Run: headless pygame with SDL's dummy video driver; simulated clock (each Clock.tick advances the game by its frame time, no real sleeping); random seed 0; keys injected as events and as key.get_pressed() state; no mouse input.
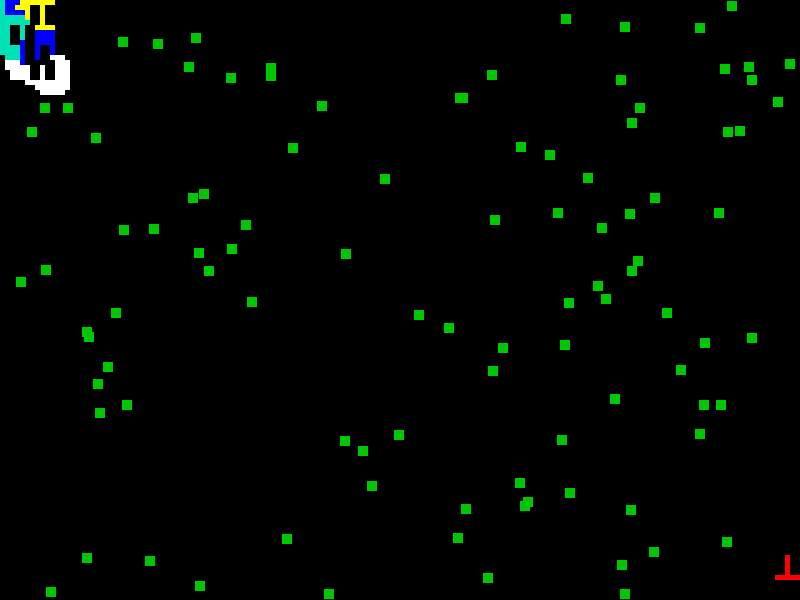
Frame 1 of 4 · flips 1–60 · no input
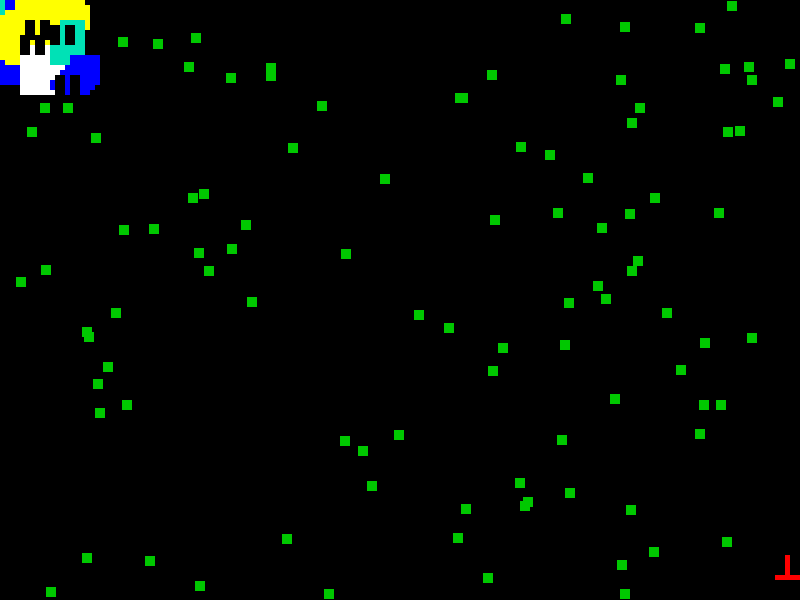
Frame 2 of 4 · flips 61–180 · tapped SPACE, RETURN · held RIGHT (→), D
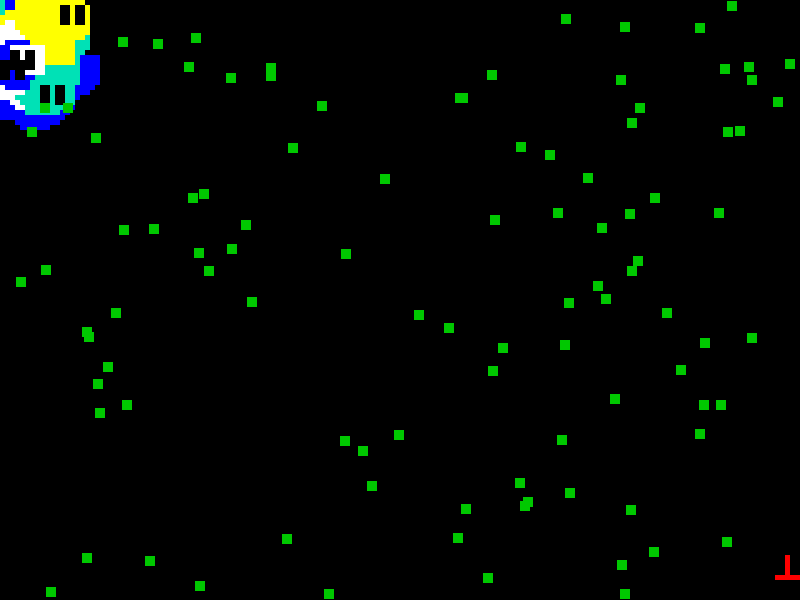
Frame 3 of 4 · flips 181–300 · held DOWN (↓), S
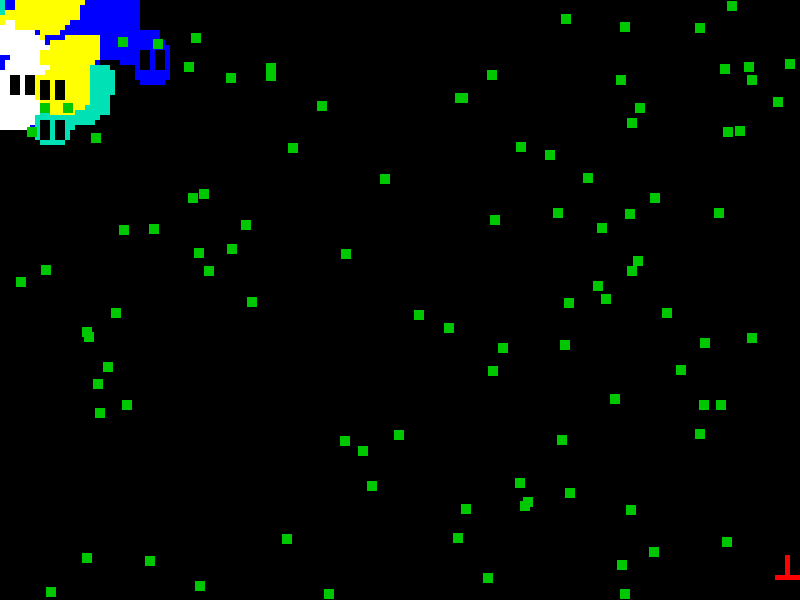
Frame 4 of 4 · flips 301–420 · held LEFT (←), A, UP (↑), W

The pygame program that drew these frames:

import pygame
import random
pygame.init()
pygame.display.set_caption("Pictores digital venandi")

'''
translate from latin to english
RED = Predator
OTHERS = Painters
Press Q to move Cube artists to Cubite
Press Space to move Cube artists to center
If all you can see is Cubite in the center, press Q
seagreen: Cubit
yellow: Cubet
blue: Cubot
white: Cubat
red: Cubite
'''
#colors
GREEN = (0,255,0)
DARKGREEN = (0,200,0)
RED = (255,0,0)
BLACK = (0,0,0)
WHITE = (255,255,255)
BLUE = (0,0,255)
YELLOW=(255,255,0)
SEAGREEN=(0,225,182)
WIDTH = 800#Pocket:200
HEIGHT = 600#Pocket:200
screen = pygame.display.set_mode((WIDTH, HEIGHT))

#stuff
ex = 775
ey = 555
rx = 0
ry = 0
rx1 = 0
ry1 = 0
rx2 = 0
ry2 = 0
rx3 = 0
ry3 = 0

food = [
    ]

for i in range(100):
   numnum = pygame.Rect(random.randint(0, WIDTH-10), random.randint(0, HEIGHT-10), 10, 10)
   food.append(numnum)

#Run
clock = pygame.time.Clock()
running = True
timer = 0

while running:
   clock.tick(60)
   timer += 1
   for event in pygame.event.get():
       if event.type == pygame.QUIT:
           running = False
   #rects        
   e = pygame.Rect(ex, ey, 25, 25)
   p1 = pygame.Rect(rx1, ry1, 25, 25)
   p2 = pygame.Rect(rx2, ry2, 25, 25)
   p3 = pygame.Rect(rx3, ry3, 25, 25)
   p = pygame.Rect(rx, ry, 25, 25)

   #move
   #p
   if abs(rx-ex) < 50 or abs(ry-ey)<50:
       
       if rx-ex<0:
           rx-= 5
           ex -= random.randint(3, 7)
       elif rx-ex>0:
           rx+= 10
           ex += random.randint(3, 7)
       if ry-ey<0:
           ry-= 5
           ey -= random.randint(3, 7)
       elif ry-ey>0:
           ry+= 10
           ey += random.randint(3, 7)
   else:
       rx -= random.randint(-1,1)*5
       ry -= random.randint(-1,1)*5
       #p1
   if abs(rx1-ex) < 50 or abs(ry1-ey)<50:
       
       if rx1-ex<0:
           rx1-= 5
           ex -= random.randint(3, 7)
       elif rx1-ex>0:
           rx1+= 10
           ex += random.randint(3, 7)
       if ry1-ey<0:
           ry1-= 5
           ey -= random.randint(3, 7)
       elif ry1-ey>0:
           ry1+= 10
           ey += random.randint(3, 7)
   else:
       rx1 += random.randint(-1,1)*5
       ry1 += random.randint(-1,1)*5
       #p2
   if abs(rx2-ex) < 50 or abs(ry2-ey)<50:
       
       if rx2-ex<0:
           rx2-= 5
           ex -= random.randint(3, 7)
       elif rx2-ex>0:
           rx2+= 10
           ex += random.randint(3, 7)
       if ry2-ey<0:
           ry2-= 5
           ey -= random.randint(3, 7)
       elif ry2-ey>0:
           ry2+= 10
           ey += random.randint(3, 7)
   else:
       rx2 -= random.randint(-1,1)*5
       ry2 -= random.randint(-1,1)*5
       #p3
   if abs(rx3-ex) < 50 or abs(ry3-ey)<50:
       
       if rx3-ex<0:
           rx3-= 5
           ex -= random.randint(3, 7)
       elif rx3-ex>0:
           rx3+= 10
           ex += random.randint(3, 7)
       if ry3-ey<0:
           ry3-= 5
           ey -= random.randint(3, 7)
       elif ry3-ey>0:
           ry3+= 10
           ey += random.randint(3, 7)
   else:
       rx3 += random.randint(-1,1)*5
       ry3 += random.randint(-1,1)*5
   
    #bounds
   if rx > WIDTH-25:
       rx=WIDTH-25
   if rx < 0:
       rx=0
   if ry > HEIGHT-25:
       ry = HEIGHT-25
   if ry < 0:
       ry = 0
       
   if rx1 > WIDTH-25:
       rx1=WIDTH-25
   if rx1 < 0:
       rx1=0
   if ry1 > HEIGHT-25:
       ry1 = HEIGHT-25
   if ry1 < 0:
       ry1 = 0
       
   if rx2 > WIDTH-25:
       rx2=WIDTH-25
   if rx2 < 0:
       rx2=0
   if ry2 > HEIGHT-25:
       ry2 = HEIGHT-25
   if ry2 < 0:
       ry2 = 0
       
   if rx3 > WIDTH-25:
       rx3=WIDTH-25
   if rx3 < 0:
       rx3=0
   if ry3 > HEIGHT-25:
       ry3 = HEIGHT-25
   if ry3 < 0:
       ry3 = 0

   if ex > WIDTH-25:
       ex=WIDTH-25
   if ex < 0:
       ex=0
   if ey > WIDTH-25:
       ey = WIDTH-25
   if ey < 0:
       ey = 0
    #respawn
   if e.colliderect(p):
       ry = HEIGHT/2
       rx = WIDTH/2
   if e.colliderect(p1):
       ry1 = HEIGHT/2
       rx1= WIDTH/2
   if e.colliderect(p2):
       ry2 = HEIGHT/2
       rx2 = WIDTH/2
   if e.colliderect(p3):
       ry3 = HEIGHT/2
       rx3= WIDTH/2
   keys = pygame.key.get_pressed()
   if keys[pygame.K_SPACE]:
       rx=WIDTH/2
       ry=HEIGHT/2
       rx1=WIDTH/2
       ry1=HEIGHT/2
       rx2=WIDTH/2
       ry2=HEIGHT/2
       rx3=WIDTH/2
       ry3=HEIGHT/2
   if keys[pygame.K_q]:
       rx=ex+25
       ry=ey+25
       rx1=ex-25
       ry1=ey+25
       rx2=ex+25
       ry2=ey-25
       rx3=ex-25
       ry3=ey-25

    #draw
#   screen.fill(GREEN)
   pygame.draw.rect(screen, SEAGREEN, p)
   pygame.draw.rect(screen, BLUE, p1)
   pygame.draw.rect(screen, WHITE, p2)
   pygame.draw.rect(screen, YELLOW, p3)
   pygame.draw.rect(screen, BLACK, (rx, ry, 10, 20))
   pygame.draw.rect(screen, BLACK, (rx+15, ry, 10, 20))
   pygame.draw.rect(screen, BLACK, (rx1, ry1, 10, 20))
   pygame.draw.rect(screen, BLACK, (rx1+15, ry1, 10, 20))
   pygame.draw.rect(screen, BLACK, (rx2, ry2, 10, 20))
   pygame.draw.rect(screen, BLACK, (rx2+15, ry2, 10, 20))
   pygame.draw.rect(screen, BLACK, (rx3, ry3, 10, 20))
   pygame.draw.rect(screen, BLACK, (rx3+15, ry3, 10, 20))
   pygame.draw.rect(screen, RED, e)
   pygame.draw.rect(screen, BLACK, (ex, ey, 10, 20))
   pygame.draw.rect(screen, BLACK, (ex+15, ey, 10, 20))
   for numnum in food[:]:
       pygame.draw.rect(screen, DARKGREEN, numnum)
   pygame.display.flip()

pygame.quit()  

    
